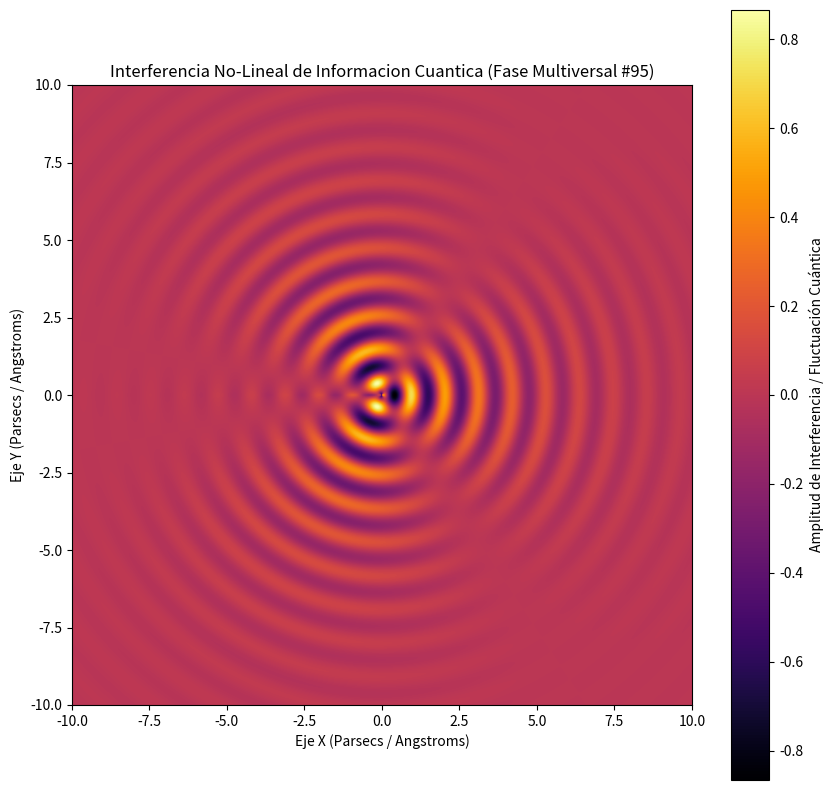

Recreate this plot in Python.
%matplotlib inline
# Simulación Multiversal: Informacion Cuantica - Variante 95
import numpy as np
import matplotlib.pyplot as plt

# Parámetros Físicos No-Lineales
omega_1 = 5.781
omega_2 = 1.59
lambda_decay = 0.345
phase_shift = 2.299

x = np.linspace(-10, 10, 800)
y = np.linspace(-10, 10, 800)
X, Y = np.meshgrid(x, y)

# Dinámica de Fluidos / Campos Tensor-Escalares (Fase Multiversal)
R = np.sqrt(X**2 + Y**2) + 1e-5
Z = (np.sin(omega_1 * R + phase_shift) * np.cos(omega_2 * np.arctan2(Y, X))) * np.exp(-lambda_decay * R)

plt.figure(figsize=(10, 10))
plt.imshow(Z, cmap='inferno', extent=[-10, 10, -10, 10], origin='lower')
plt.colorbar(label='Amplitud de Interferencia / Fluctuación Cuántica')
plt.title(r'Interferencia No-Lineal de Informacion Cuantica (Fase Multiversal #95)')
plt.xlabel('Eje X (Parsecs / Angstroms)')
plt.ylabel('Eje Y (Parsecs / Angstroms)')
plt.show()
